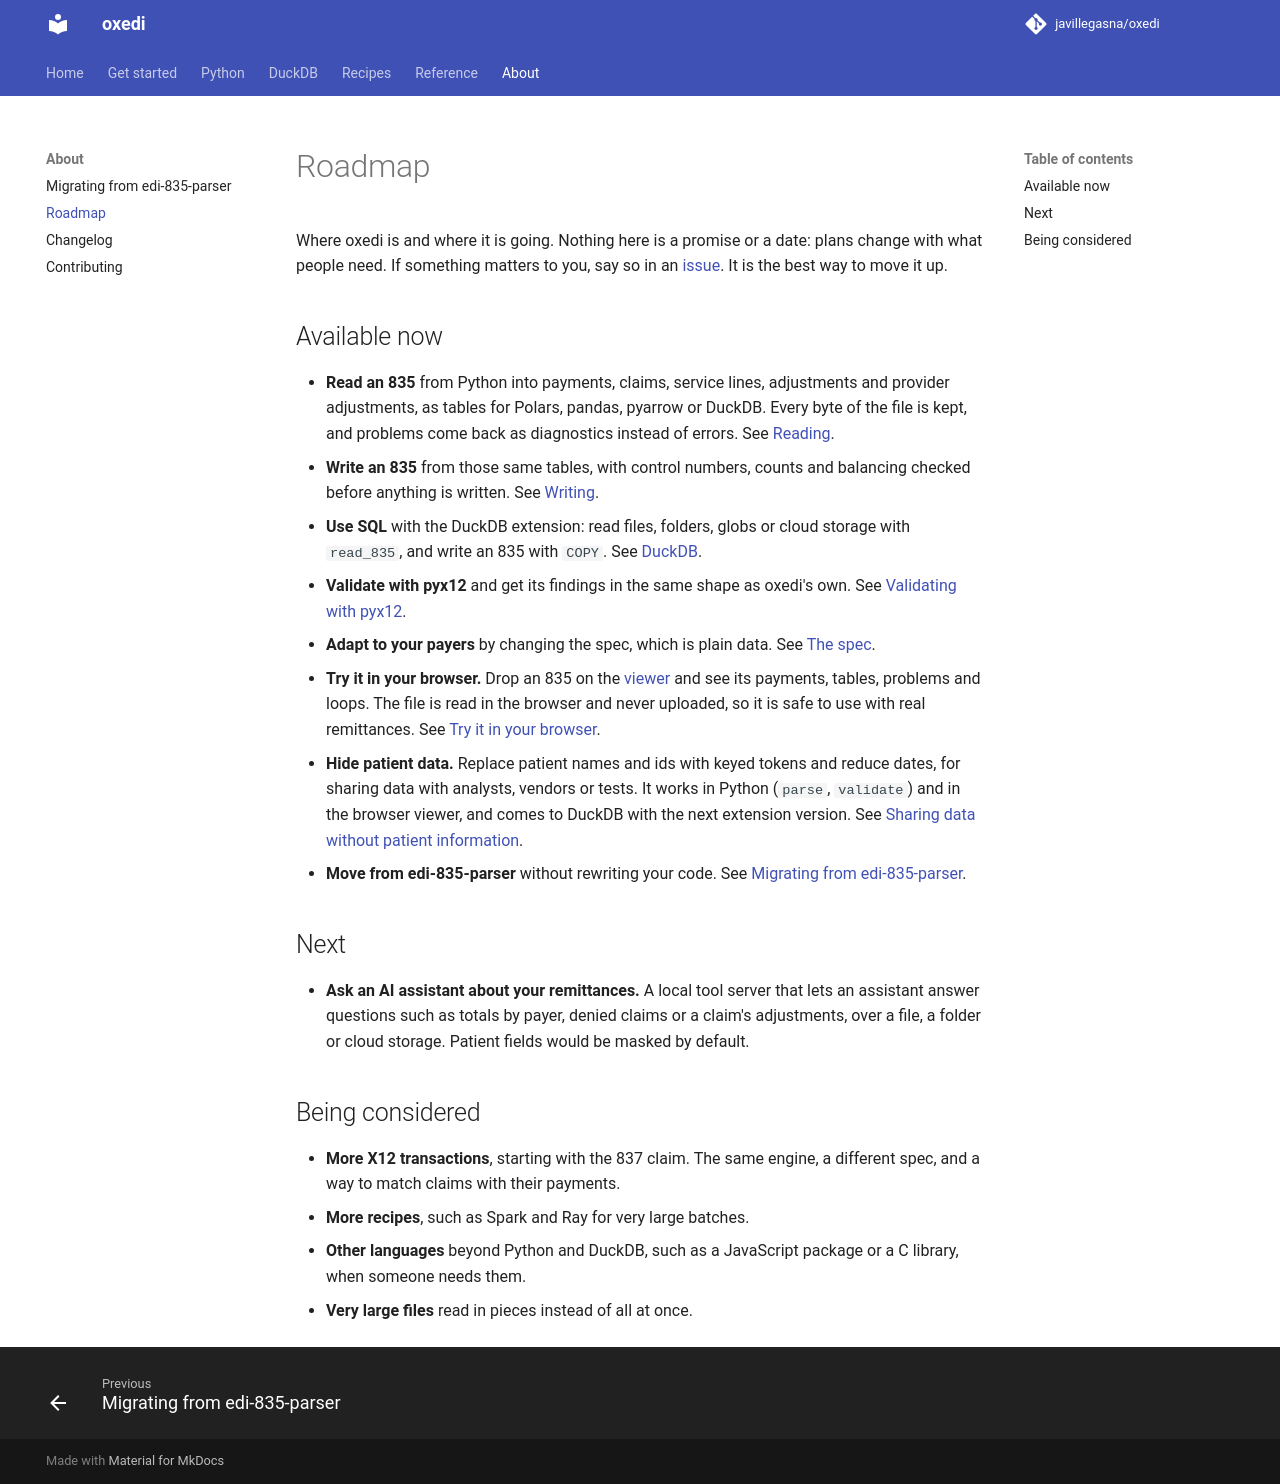

repository: javillegasna/oxedi · page: 0.6/roadmap/index.html · generator: mkdocs

# Roadmap

What oxedi is working on, why, and where help is welcome. Nothing here is a promise or a date:
plans change with what people need. Work that anyone can take is a GitHub issue: issues labelled
[good first issue](https://github.com/javillegasna/oxedi/labels/good%20first%20issue) have a
Pointers section with where the code lives and which test pins it. Comment on an issue before
starting, so two people do not take the same piece. The
[contributor guide](https://github.com/javillegasna/oxedi/blob/master/CONTRIBUTING.md) says how
to build, test and send a change.

## Working on now: a solid base for more transaction sets

oxedi reads and writes the 835, and its structure already comes from a spec that is plain data.
Before adding other X12 transaction sets, the code underneath is being simplified so that a new
transaction set is a new spec, not new code. Expected outputs stay byte for byte, except
the few changes the changelog lists.

- **Thin bindings** (done). Python, DuckDB and the browser viewer no longer repeat rules that
  belong in the Rust core: converting values before writing, picking the spec version of a file,
  turning diagnostics into rows and choosing a masked or unmasked run each live in the core once.
- **One home for X12 values and a typed spec** (done). Element types, number and date parsing
  live in one place, and the spec is a typed model code can build and write back as JSON.
- **Loop instances owned by the parser** (done). The structure checker and the table projector
  read the loop instances the parser tracks instead of tracking their own.
- **A vocabulary in layers** (done). The 835 is now a stack of packages: an envelope, a
  dictionary, a transaction set, an implementation guide and views; a guide sets usage, lengths
  and codes per occurrence. See [Packages and layers](customize/packages.md).
- **One description for reading and writing** (done). Each column's place is worked out once,
  when the spec loads, and both reading and writing take it from there.
- **The envelope as a base package** (done). Which envelope element carries the sender,
  receiver, date and time is data in the envelope package, and the package format is stable.
- **One shape for every problem** (done). Every error, diagnostic, finding and refusal is written in
  one place and has the same parts: what kind it is, where it points and its text; the bindings
  read those parts from the core.

## Next: specs for any X12 transaction set

Writing a spec by hand takes hundreds of lines, while the open source
[pyx12](https://github.com/azoner/pyx12) project already maps the 270/271, 276/277, 820, 834, 837
and 999. The plan:

- `oxedi.pyx12.spec_from_map(...)` turns an installed pyx12 map into oxedi packages, with
  automatic tables (one per loop, one per repeating segment) that a merge patch can rename or
  reshape.
- Patient data columns are flagged from the guide, and masking refuses a spec with no flagged
  column, so a generated spec never seems to hide data it does not.
- A check that hierarchical (HL) parent pointers agree with the nesting.
- Proven first on the 835 (the generated spec must match today's), then the 277, the 271 and
  the 837P.

**Open question, opinions welcome:** which syntax rules between elements (pairs, conditionals,
exclusions) the format should express. Discussed in
[#130](https://github.com/javillegasna/oxedi/issues/130).

## Available now

- **Read an 835** from Python into payments, claims, service lines, adjustments and provider
  adjustments, as tables for Polars, pandas, pyarrow or DuckDB. Every byte of the file is kept,
  and problems come back as diagnostics instead of errors. See [Reading](python/reading.md).
- **Write an 835** from those same tables, with control numbers, counts and balancing checked
  before anything is written. See [Writing](python/writing.md).
- **Use SQL** with the DuckDB extension: read files, folders, globs or cloud storage with
  `read_835`, and write an 835 with `COPY`. See [DuckDB](duckdb/index.md).
- **Validate with pyx12** and get its findings in the same shape as oxedi's own. See
  [Validating with pyx12](python/pyx12.md).
- **Adapt to your payers** by changing the spec. See [The spec](customize/spec.md).
- **Write your own vocabulary as packages**, in a stable format, on the built-in layers, check it with
  `oxedi.validate_stack` (what it can read, write and mask, and what it changes) and run its
  conformance kit with `oxedi.run_kit`. See [Packages and layers](customize/packages.md).
- **Try it in your browser.** Drop an 835 on the [viewer](https://javillegas.dev/oxedi/viewer/);
  the file is read in the browser and never uploaded. See [Try it in your browser](start/viewer.md).
- **Hide patient data** with keyed tokens and coarser dates, in Python and in the viewer, and in
  DuckDB with the next extension version. See
  [Sharing data without patient information](python/without-patient-data.md).
- **Move from edi-835-parser** without rewriting your code. See
  [Migrating from edi-835-parser](migrating-from-edi-835-parser.md).

## Being considered

- **Ask an AI assistant about your remittances**: a local tool server that answers questions
  such as totals by payer or denied claims, over a file, a folder or cloud storage, with patient
  fields masked by default.
- **Matching claims with their payments** once the 837 has a spec.
- **More recipes**, such as Spark and Ray for very large batches.
- **Other languages** beyond Python and DuckDB, such as a JavaScript package or a C library,
  when someone needs them.
- **Very large files** read in pieces instead of all at once.
